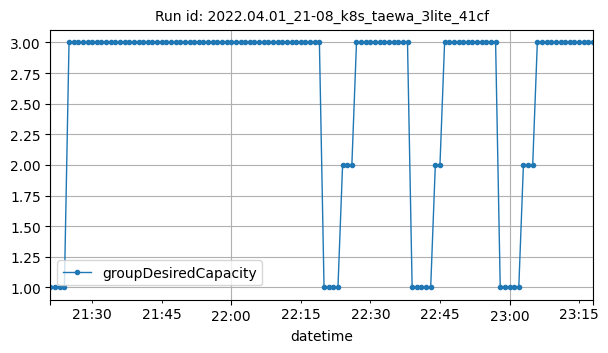

The table this chart was drawn from, first rows:
datetime, groupDesiredCapacity
2022-04-01T21:21:00Z, 1
2022-04-01T21:22:00Z, 1
2022-04-01T21:23:00Z, 1
2022-04-01T21:24:00Z, 1
2022-04-01T21:25:00Z, 3
2022-04-01T21:26:00Z, 3
2022-04-01T21:27:00Z, 3
2022-04-01T21:28:00Z, 3
2022-04-01T21:29:00Z, 3
2022-04-01T21:30:00Z, 3
2022-04-01T21:31:00Z, 3
2022-04-01T21:32:00Z, 3
2022-04-01T21:33:00Z, 3
2022-04-01T21:34:00Z, 3
2022-04-01T21:35:00Z, 3
2022-04-01T21:36:00Z, 3
2022-04-01T21:37:00Z, 3
2022-04-01T21:38:00Z, 3
2022-04-01T21:39:00Z, 3
2022-04-01T21:40:00Z, 3
2022-04-01T21:41:00Z, 3
2022-04-01T21:42:00Z, 3
2022-04-01T21:43:00Z, 3
2022-04-01T21:44:00Z, 3
2022-04-01T21:45:00Z, 3
2022-04-01T21:46:00Z, 3
2022-04-01T21:47:00Z, 3
2022-04-01T21:48:00Z, 3
2022-04-01T21:49:00Z, 3
2022-04-01T21:50:00Z, 3
2022-04-01T21:51:00Z, 3
2022-04-01T21:52:00Z, 3
2022-04-01T21:53:00Z, 3
2022-04-01T21:54:00Z, 3
2022-04-01T21:55:00Z, 3
2022-04-01T21:56:00Z, 3
2022-04-01T21:57:00Z, 3
2022-04-01T21:58:00Z, 3
2022-04-01T21:59:00Z, 3
2022-04-01T22:00:00Z, 3
2022-04-01T22:01:00Z, 3
2022-04-01T22:02:00Z, 3
2022-04-01T22:03:00Z, 3
2022-04-01T22:04:00Z, 3
2022-04-01T22:05:00Z, 3
2022-04-01T22:06:00Z, 3
2022-04-01T22:07:00Z, 3
2022-04-01T22:08:00Z, 3
2022-04-01T22:09:00Z, 3
2022-04-01T22:10:00Z, 3
2022-04-01T22:11:00Z, 3
2022-04-01T22:12:00Z, 3
2022-04-01T22:13:00Z, 3
2022-04-01T22:14:00Z, 3
2022-04-01T22:15:00Z, 3
2022-04-01T22:16:00Z, 3
2022-04-01T22:17:00Z, 3
2022-04-01T22:18:00Z, 3
2022-04-01T22:19:00Z, 3
2022-04-01T22:20:00Z, 1
... 58 more rows
